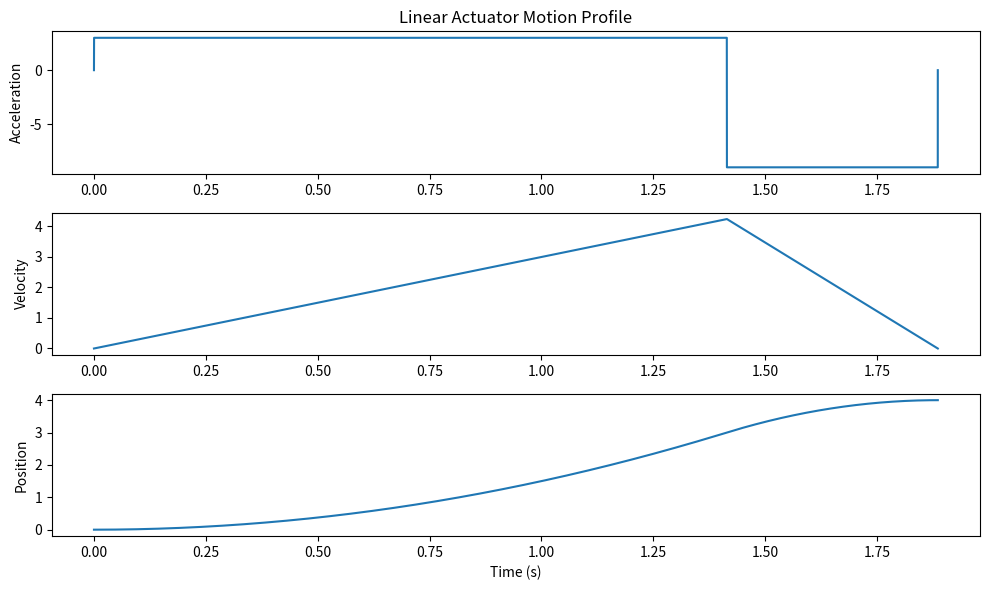

Reproduce this figure in Python.
import math
import matplotlib.pyplot as plt
import numpy as np

class LinearActuatorSimulator:
   def __init__(self, max_acceleration, goal_position, max_velocity):
        self.max_acceleration = abs(max_acceleration)
        self.max_deceleration = abs(max_deceleration)
        self.max_velocity = abs(max_velocity)
        self.goal_position = abs(goal_position)
        self.current_position = 0
        
        LinearActuatorSimulator.generate_motion_profile(self.max_acceleration, self.goal_position, self.max_velocity)
       
   @staticmethod    
   def generate_motion_profile(max_acceleration, goal_position, max_velocity, max_deceleration):
       time_to_max_velocity = max_velocity / max_acceleration
       time_to_no_velocity = max_velocity / max_deceleration

       distance_to_max_velocity = (max_acceleration * 0.5) * (time_to_max_velocity ** 2)
       distance_to_no_velocity = (max_deceleration * 0.5) * (time_to_max_velocity ** 2)
       
       # Handle Triangle Motion Profile if necessary
       if (distance_to_max_velocity + distance_to_no_velocity > goal_position):
           distance_to_max_velocity = (max_deceleration/(max_deceleration+max_acceleration)) * goal_position
           time_to_max_velocity = math.sqrt((2 * distance_to_max_velocity)/max_acceleration)
           max_velocity = max_acceleration * time_to_max_velocity
           time_to_no_velocity = max_velocity / max_deceleration
           distance_to_no_velocity = (max_deceleration * 0.5) * (time_to_no_velocity ** 2)
           const_v_time = 0
       
       # If not calculate time with no accel
       else:
            const_v_time = (goal_position - (distance_to_no_velocity + distance_to_max_velocity))/max_velocity

       total_time = time_to_no_velocity + time_to_max_velocity + const_v_time
       time_array = [0, time_to_max_velocity, time_to_max_velocity+const_v_time, total_time]
       accelerations = [max_acceleration, 0, -max_deceleration, 0]
       
       LinearActuatorSimulator.discretize_data(time_array, sample_rate, accelerations)
       
       return time_array, accelerations
   
   def discretize_data(time_array, sample_rate, accelerations):
       a = 0
       total_time = time_array[3]
       discretized_accel = []
       time_step = (1.0/sample_rate)
       discretized_times = np.arange(0,total_time+time_step,time_step)      
       for a in (discretized_times):
           if a == 0:
               discretized_accel.append(accelerations[3]) # start at rest
           elif a < time_array[1]:
               discretized_accel.append(accelerations[0]) # go to accel
           elif a < time_array[2]:
               discretized_accel.append(accelerations[1]) # go to no accel
           elif a < time_array[3]:
               discretized_accel.append(accelerations[2]) # go to decel
           else:
               discretized_accel.append(accelerations[3]) # end at rest

       velocities = np.cumsum(discretized_accel) * time_step
       positions = np.cumsum(velocities) * time_step
       
       print("discretized final time:", discretized_times[-1])
       print("discretized final accel: ", discretized_accel[-1])
       print("discretized final vel: ", velocities[-1])
       print("discretized final pos: ", positions[-1])
       print("relative time array:", time_array)
       print("relative time accelerations:", accelerations)  
       
       LinearActuatorSimulator.plot_data(discretized_times, positions, velocities, discretized_accel)
       
   def plot_data(discretized_times, positions, velocities, discretized_accel):
        # PLOTTING
        plt.figure(figsize=(10, 6))

        plt.subplot(3, 1, 3)
        plt.plot(discretized_times, positions, label='Position')
        plt.xlabel('Time (s)')
        plt.ylabel('Position')

        plt.subplot(3, 1, 2)
        plt.plot(discretized_times, velocities, label='Velocity')
        plt.ylabel('Velocity')

        plt.subplot(3, 1, 1)
        plt.plot(discretized_times, discretized_accel, label='Acceleration')
        plt.title('Linear Actuator Motion Profile')
        plt.ylabel('Acceleration')

        plt.tight_layout()
        plt.show()    

# USER INPUT
max_acceleration = 3.0
max_deceleration = 9.0
max_velocity = 60.0
goal_position = 4.0

sample_rate = 12000.0
init_pos = 0
init_vel = 0

# FUNCTION CALLS
time_array, accelerations = LinearActuatorSimulator.generate_motion_profile(max_acceleration, goal_position, max_velocity, max_deceleration)

# Motor1 = LinearActuatorSimulator(max_acceleration, goal_position, max_velocity)

# make function that returns values from time array once per simulated time increment
# make function that holds motor at value when not in motion
# mke function that simulates time this function sim(time, init pos, init vel)
# set initial values to plot
# call move function and calculate accel array
# call stop function and recalculate accel array
# do nothing and stay where it is


# TO STORE ACCELS
# make linspace array from 0 to total sim time
# accels should be 0 until moveabs or stop, velocities should be init_vel until moveabs or stop, init_pos should be init_pos + init_vel * time
# accels and vels need to end at exactly 0


# IN PROGRESS
def simulate(sim_total_time, init_pos, init_vel):
    t = 0
    while t < sim_total_time:
        current_accel = output_data()
        #if 0.9 < t < 1.1: run absmove once
        #elif 2.9 < t < 3.1 run stop once
        t+=0.0001

i = -1
def output_data():
    i=+1
    return accelerations[i]
